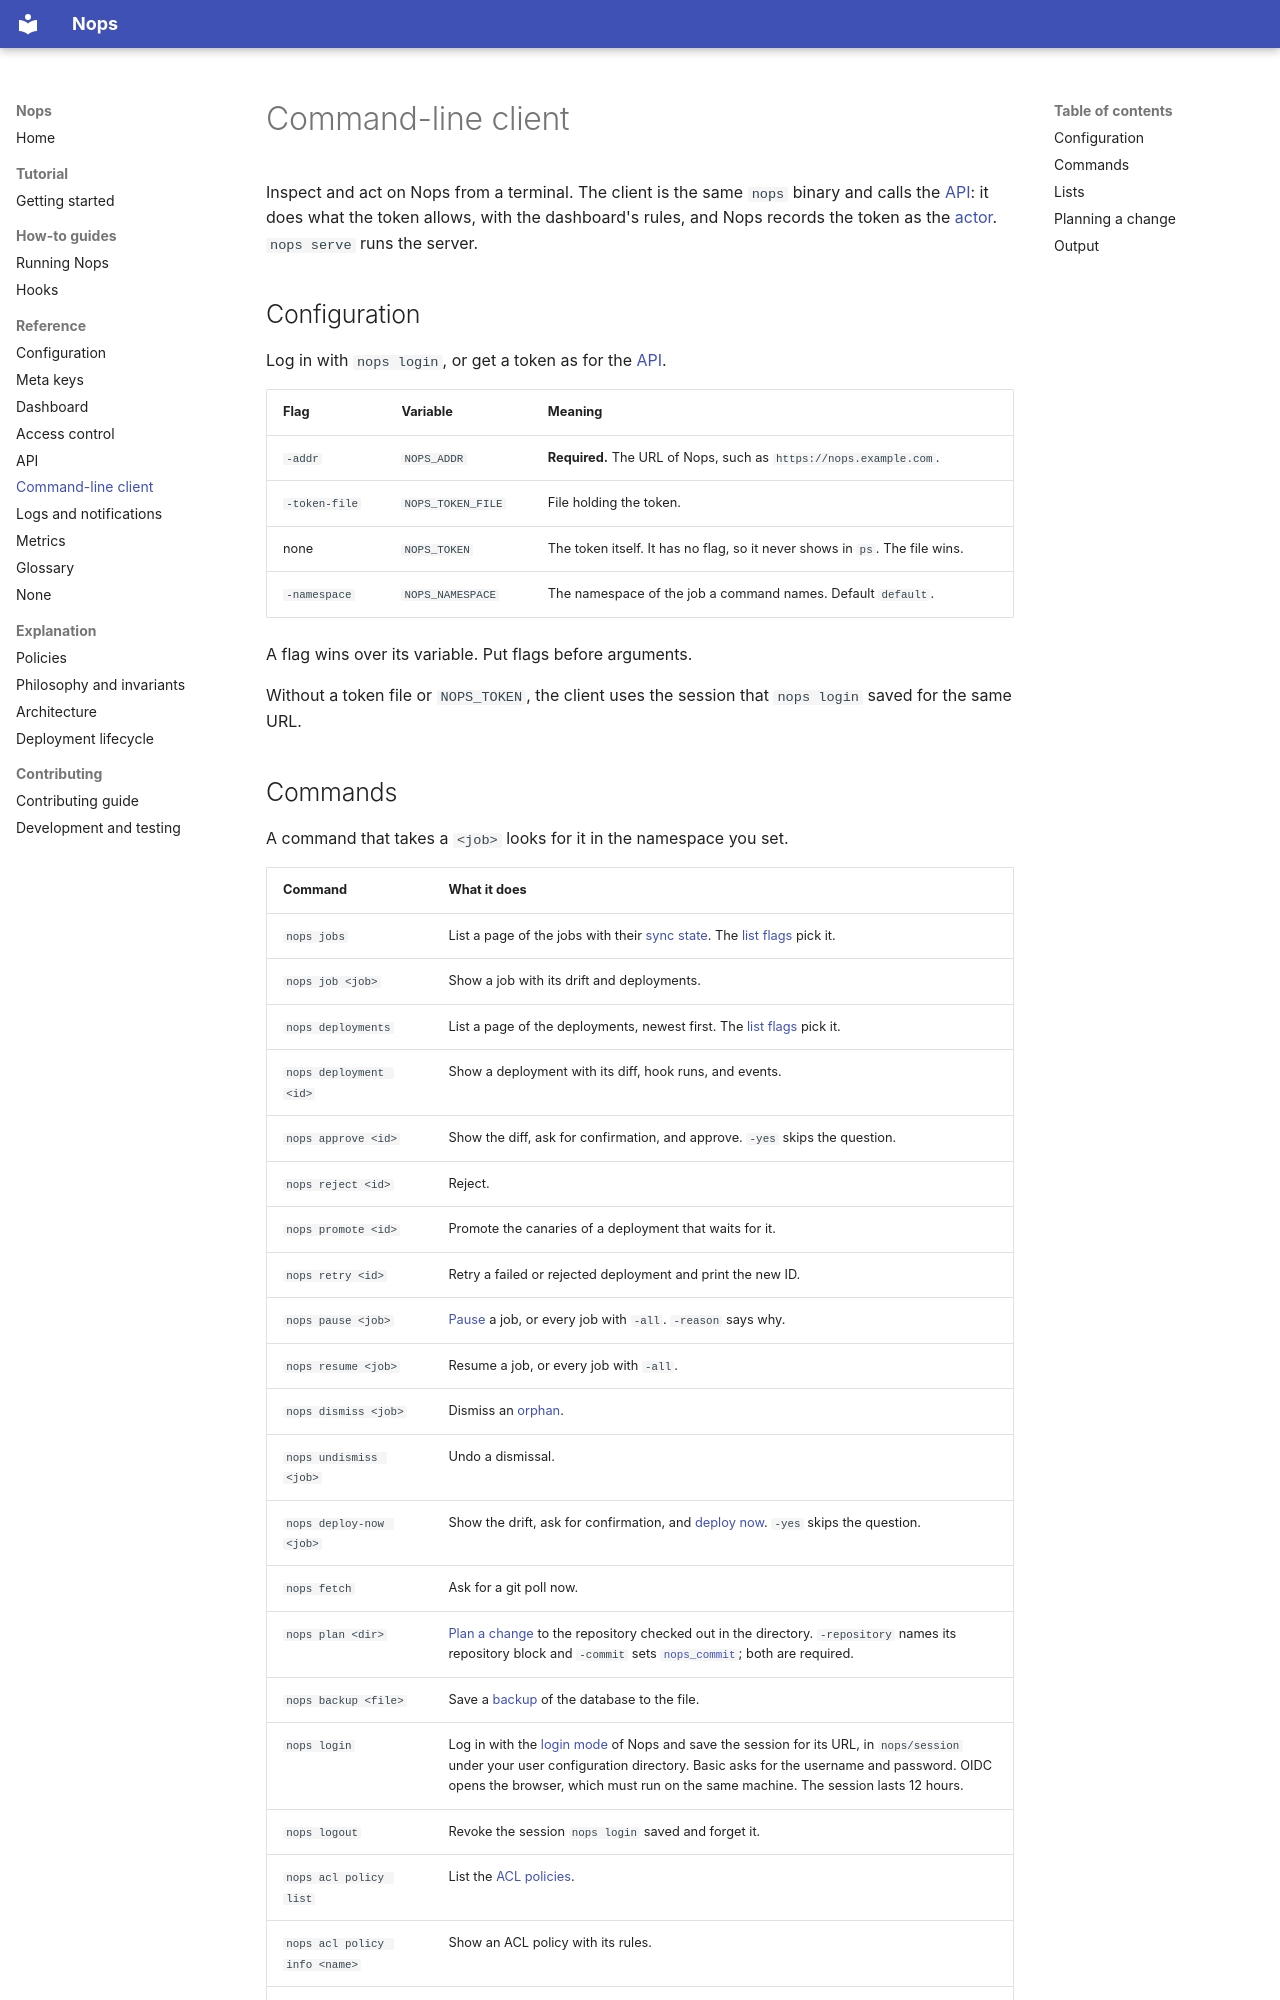

repository: music-gang/nops · page: cli/index.html · generator: mkdocs

# Command-line client

Inspect and act on Nops from a terminal. The client is the same `nops` binary
and calls the [API](api.md): it does what the token allows, with the
dashboard's rules, and Nops records the token as the
[actor](glossary.md#deployment-lifecycle). `nops serve` runs the server.

## Configuration

Log in with `nops login`, or get a token as for the [API](api.md#tokens).

| Flag | Variable | Meaning |
|---|---|---|
| `-addr` | `NOPS_ADDR` | **Required.** The URL of Nops, such as `https://nops.example.com`. |
| `-token-file` | `NOPS_TOKEN_FILE` | File holding the token. |
| none | `NOPS_TOKEN` | The token itself. It has no flag, so it never shows in `ps`. The file wins. |
| `-namespace` | `NOPS_NAMESPACE` | The namespace of the job a command names. Default `default`. |

A flag wins over its variable. Put flags before arguments.

Without a token file or `NOPS_TOKEN`, the client uses the session that
`nops login` saved for the same URL.
